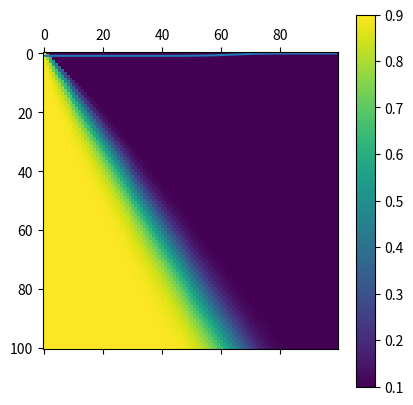

Here is the Python script that generated this plot:
import numpy as np
import matplotlib.pyplot as plt


# Variables
u_inj = 1.0  # Water injection speed
S_or = 0.1  # Oil rest-saturation
S_wc = 0.1  # Water capillary saturation
L = 10  # Total length
dx = 0.1  # distance step
t_tot = 1  # Total time
dt = 0.01  # time step
phi = 0.2  # Porosity
# Moeten worden gefinetuned:
mu_w = 1
mu_o = 1
kappa = 1
k_rw0 = 1
k_ro0 = 1
n_w = 1  # >=1
n_o = 1  # >=1



def D_cap(S_w):
    return 0


def f_w(S_w):
    S_wn = (S_w - S_wc)/(1 - S_or - S_wc)
    l_w = kappa / mu_w * k_rw0 * (S_wn) ** n_w
    l_o = kappa / mu_o * k_ro0 * (1-S_wn) ** n_o
    return l_w / (l_w + l_o)


def df_dSw(S_w):
    C_o = k_ro0 / mu_o
    C_w = k_rw0 / mu_w
    S_wn = (S_w - S_wc) / (1 - S_or - S_wc)
    # df_dSwn = C_w * C_o / (C_o + C_w * (S_wn)**n_w / ((1 - S_wn) ** n_o)) * (n_o / (1-S_wn) + n_w /S_wn)
    df_dSwn = C_w * C_o / (C_o * (S_wn - 1) - C_w * S_wn)**2
    return df_dSwn / (1 - S_or - S_wc)

# Code
N = int(L/dx)
S_w = np.ones(N) * S_wc
S_w[0] = 1 - S_or
S_w_all = [S_w]

t = 0
while t < t_tot:
    newS_w = np.copy(S_w)
    for i in range(1, N-1):
        dSw_dx = (-S_w[i-1] + S_w[i+1]) / (2 * dx)
        dS_w = 0.1
        df_dSw2 = (-f_w(S_w[i] - dS_w) + f_w(S_w[i] + dS_w)) / (2 * dS_w)
        # newS_w[i] = S_w[i] - dt * u_inj * df_dSw(S_w[i]) * dSw_dx
        #newS_w[i] = S_w[i] - dt * u_inj * df_dSw2 * dSw_dx

        # implementation of Lax–Friedrichs Method
        newS_w[i] = (S_w[i-1]+S_w[i+1])/2 - dt/2/dx*u_inj/phi *(f_w(S_w[i+1])-f_w(S_w[i-1]))
    S_w = newS_w
    S_w_all.append(newS_w)
    t += dt

S_w_all = np.matrix(S_w_all)
plt.matshow(S_w_all)
plt.colorbar()
plt.show()

plt.plot(S_w)
plt.show()